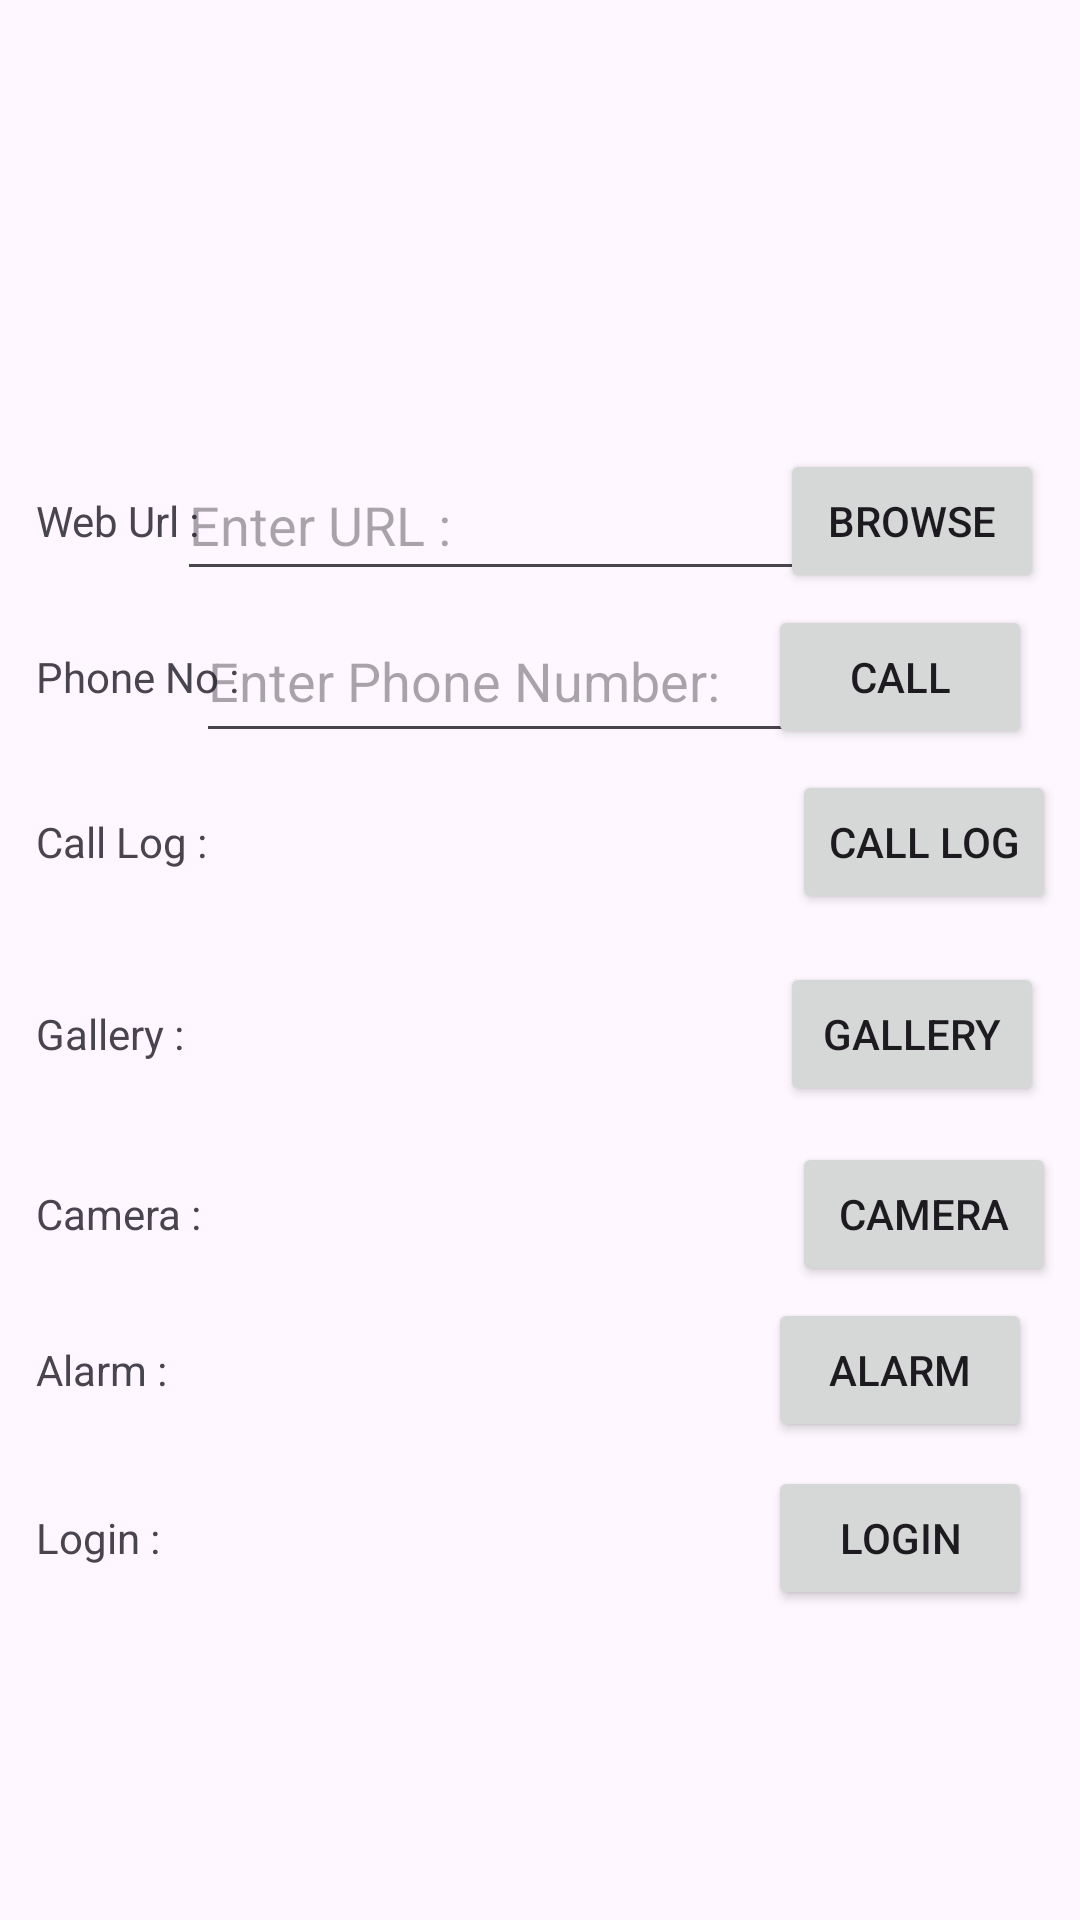

This screen was rendered from an Android layout file. Write that file and the resources it references.
<!-- AndroidManifest.xml: application theme Theme.MAD_23012531046_PRACTICAL3 -->
<!-- res/layout/activity_main.xml -->
<?xml version="1.0" encoding="utf-8"?>
<androidx.constraintlayout.widget.ConstraintLayout xmlns:android="http://schemas.android.com/apk/res/android"
    xmlns:app="http://schemas.android.com/apk/res-auto"
    xmlns:tools="http://schemas.android.com/tools"
    android:id="@+id/main"
    android:layout_width="match_parent"
    android:layout_height="match_parent"
    tools:context=".MainActivity">

    <TextView
        android:id="@+id/textView1"
        android:layout_width="wrap_content"
        android:layout_height="wrap_content"
        android:layout_marginStart="12dp"
        android:layout_marginTop="164dp"
        android:text="Web Url : "
        app:layout_constraintStart_toStartOf="parent"
        app:layout_constraintTop_toTopOf="parent" />

    <TextView
        android:id="@+id/textView2"
        android:layout_width="wrap_content"
        android:layout_height="wrap_content"
        android:layout_marginStart="12dp"
        android:layout_marginTop="33dp"
        android:text="Phone No :"
        app:layout_constraintStart_toStartOf="parent"
        app:layout_constraintTop_toBottomOf="@+id/textView1" />

    <TextView
        android:id="@+id/textView3"
        android:layout_width="wrap_content"
        android:layout_height="wrap_content"
        android:layout_marginStart="12dp"
        android:layout_marginTop="36dp"
        android:text="Call Log :"
        app:layout_constraintStart_toStartOf="parent"
        app:layout_constraintTop_toBottomOf="@+id/textView2" />

    <TextView
        android:id="@+id/textView4"
        android:layout_width="wrap_content"
        android:layout_height="wrap_content"
        android:layout_marginStart="12dp"
        android:layout_marginTop="45dp"
        android:text="Gallery :"
        app:layout_constraintStart_toStartOf="parent"
        app:layout_constraintTop_toBottomOf="@+id/textView3" />

    <TextView
        android:id="@+id/textView5"
        android:layout_width="wrap_content"
        android:layout_height="wrap_content"
        android:layout_marginStart="12dp"
        android:layout_marginTop="41dp"
        android:text="Camera :"
        app:layout_constraintStart_toStartOf="parent"
        app:layout_constraintTop_toBottomOf="@+id/textView4" />

    <TextView
        android:id="@+id/textView6"
        android:layout_width="wrap_content"
        android:layout_height="wrap_content"
        android:layout_marginStart="12dp"
        android:layout_marginTop="33dp"
        android:text="Alarm :"
        app:layout_constraintStart_toStartOf="parent"
        app:layout_constraintTop_toBottomOf="@+id/textView5" />

    <TextView
        android:id="@+id/textView7"
        android:layout_width="wrap_content"
        android:layout_height="wrap_content"
        android:layout_marginStart="12dp"
        android:layout_marginTop="37dp"
        android:text="Login :"
        app:layout_constraintStart_toStartOf="parent"
        app:layout_constraintTop_toBottomOf="@+id/textView6" />

    
    <Button
        android:id="@+id/button1"
        android:layout_width="wrap_content"
        android:layout_height="wrap_content"
        android:layout_marginEnd="12dp"
        android:text="Browse"
        app:layout_constraintBaseline_toBaselineOf="@+id/textView1"
        app:layout_constraintEnd_toEndOf="parent" />

    <Button
        android:id="@+id/button2"
        android:layout_width="wrap_content"
        android:layout_height="wrap_content"
        android:layout_marginEnd="16dp"
        android:text="Call"
        app:layout_constraintBaseline_toBaselineOf="@+id/textView2"
        app:layout_constraintEnd_toEndOf="parent" />

    <Button
        android:id="@+id/button3"
        android:layout_width="wrap_content"
        android:layout_height="wrap_content"
        android:layout_marginEnd="8dp"
        android:text="Call Log"
        app:layout_constraintBaseline_toBaselineOf="@+id/textView3"
        app:layout_constraintEnd_toEndOf="parent" />

    <Button
        android:id="@+id/button4"
        android:layout_width="wrap_content"
        android:layout_height="wrap_content"
        android:layout_marginEnd="12dp"
        android:text="Gallery"
        app:layout_constraintBaseline_toBaselineOf="@+id/textView4"
        app:layout_constraintEnd_toEndOf="parent" />

    <Button
        android:id="@+id/button5"
        android:layout_width="wrap_content"
        android:layout_height="wrap_content"
        android:layout_marginEnd="8dp"
        android:text="Camera"
        app:layout_constraintBaseline_toBaselineOf="@+id/textView5"
        app:layout_constraintEnd_toEndOf="parent" />

    <Button
        android:id="@+id/button6"
        android:layout_width="wrap_content"
        android:layout_height="wrap_content"
        android:layout_marginEnd="16dp"
        android:text="Alarm"
        app:layout_constraintBaseline_toBaselineOf="@+id/textView6"
        app:layout_constraintEnd_toEndOf="parent" />

    <Button
        android:id="@+id/button7"
        android:layout_width="wrap_content"
        android:layout_height="wrap_content"
        android:layout_marginEnd="16dp"
        android:text="Login"
        app:layout_constraintBaseline_toBaselineOf="@+id/textView7"
        app:layout_constraintEnd_toEndOf="parent" />

    
    <EditText
        android:id="@+id/edittext1"
        android:layout_width="212dp"
        android:layout_height="47dp"
        android:hint="Enter URL : "
        android:minHeight="48dp"
        app:layout_constraintBottom_toBottomOf="@+id/textView1"
        app:layout_constraintEnd_toStartOf="@+id/button1"
        app:layout_constraintStart_toEndOf="@+id/textView1"
        app:layout_constraintTop_toTopOf="@+id/textView1" />

    <EditText
        android:id="@+id/edittext2"
        android:layout_width="205dp"
        android:layout_height="51dp"
        android:hint="Enter Phone Number: "
        android:minHeight="48dp"
        app:layout_constraintBottom_toBottomOf="@+id/textView2"
        app:layout_constraintEnd_toStartOf="@+id/button2"
        app:layout_constraintStart_toEndOf="@+id/textView2"
        app:layout_constraintTop_toTopOf="@+id/textView2" />

</androidx.constraintlayout.widget.ConstraintLayout>
<!-- resources referenced by this layout -->
<resources>
  <style name="Theme.MAD_23012531046_PRACTICAL3" parent="Base.Theme.MAD_23012531046_PRACTICAL3" />
  <style name="Base.Theme.MAD_23012531046_PRACTICAL3" parent="Theme.Material3.DayNight.NoActionBar">
          
          
      </style>
</resources>
